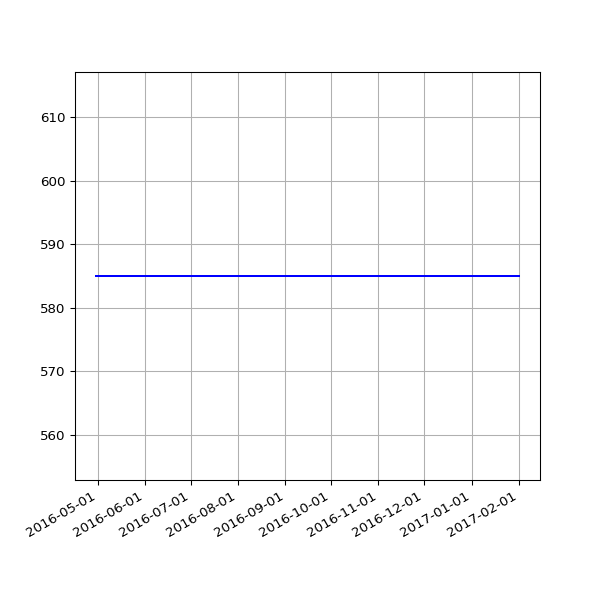

The data file committed next to this chart (first rows):
date, value
2016-04-30 02:21:55 +0100, 585
2016-05-01 02:23:43 +0100, 585
2016-05-02 02:59:07 +0100, 585
2016-05-03 02:59:17 +0100, 585
2016-05-04 02:52:33 +0100, 585
2016-05-05 02:59:23 +0100, 585
2016-05-07 02:38:06 +0100, 585
2016-05-12 02:25:21 +0100, 585
2016-05-14 02:26:31 +0100, 585
2016-05-15 02:24:22 +0100, 585
2016-05-20 02:24:25 +0100, 585
2016-05-21 02:35:26 +0100, 585
2016-05-22 02:40:10 +0100, 585
2016-05-23 02:44:24 +0100, 585
2016-05-24 02:38:17 +0100, 585
2016-05-25 02:25:39 +0100, 585
2016-05-27 03:44:21 +0100, 585
2016-05-31 02:25:39 +0100, 585
2016-06-01 02:30:55 +0100, 585
2016-06-02 02:24:09 +0100, 585
2016-06-03 02:26:48 +0100, 585
2016-06-04 02:34:11 +0100, 585
2016-06-05 02:26:27 +0100, 585
2016-06-08 02:31:20 +0100, 585
2016-06-09 02:28:28 +0100, 585
2016-06-10 02:36:42 +0100, 585
2016-06-11 02:26:58 +0100, 585
2016-06-12 02:22:27 +0100, 585
2016-06-13 02:18:13 +0100, 585
2016-06-14 02:19:27 +0100, 585
2016-06-15 02:28:29 +0100, 585
2016-06-16 02:25:53 +0100, 585
2016-06-17 02:22:12 +0100, 585
2016-06-18 02:21:26 +0100, 585
2016-06-19 02:21:23 +0100, 585
2016-06-20 02:26:06 +0100, 585
2016-06-21 02:31:02 +0100, 585
2016-06-22 02:21:58 +0100, 585
2016-06-23 02:21:47 +0100, 585
2016-06-24 02:35:07 +0100, 585
2016-06-25 02:58:43 +0100, 585
2016-06-26 02:29:30 +0100, 585
2016-06-27 02:37:26 +0100, 585
2016-06-28 02:46:05 +0100, 585
2016-06-29 02:35:11 +0100, 585
2016-06-30 02:25:08 +0100, 585
2016-07-01 02:22:14 +0100, 585
2016-07-02 02:27:18 +0100, 585
2016-07-03 02:21:16 +0100, 585
2016-07-04 02:31:56 +0100, 585
2016-07-05 02:23:39 +0100, 585
2016-07-06 02:42:54 +0100, 585
2016-07-07 02:23:52 +0100, 585
2016-07-08 02:32:38 +0100, 585
2016-07-09 02:23:55 +0100, 585
2016-07-10 02:22:14 +0100, 585
2016-07-11 02:22:40 +0100, 585
2016-07-12 02:24:02 +0100, 585
2016-07-13 02:36:30 +0100, 585
2016-07-14 02:25:20 +0100, 585
... 161 more rows
